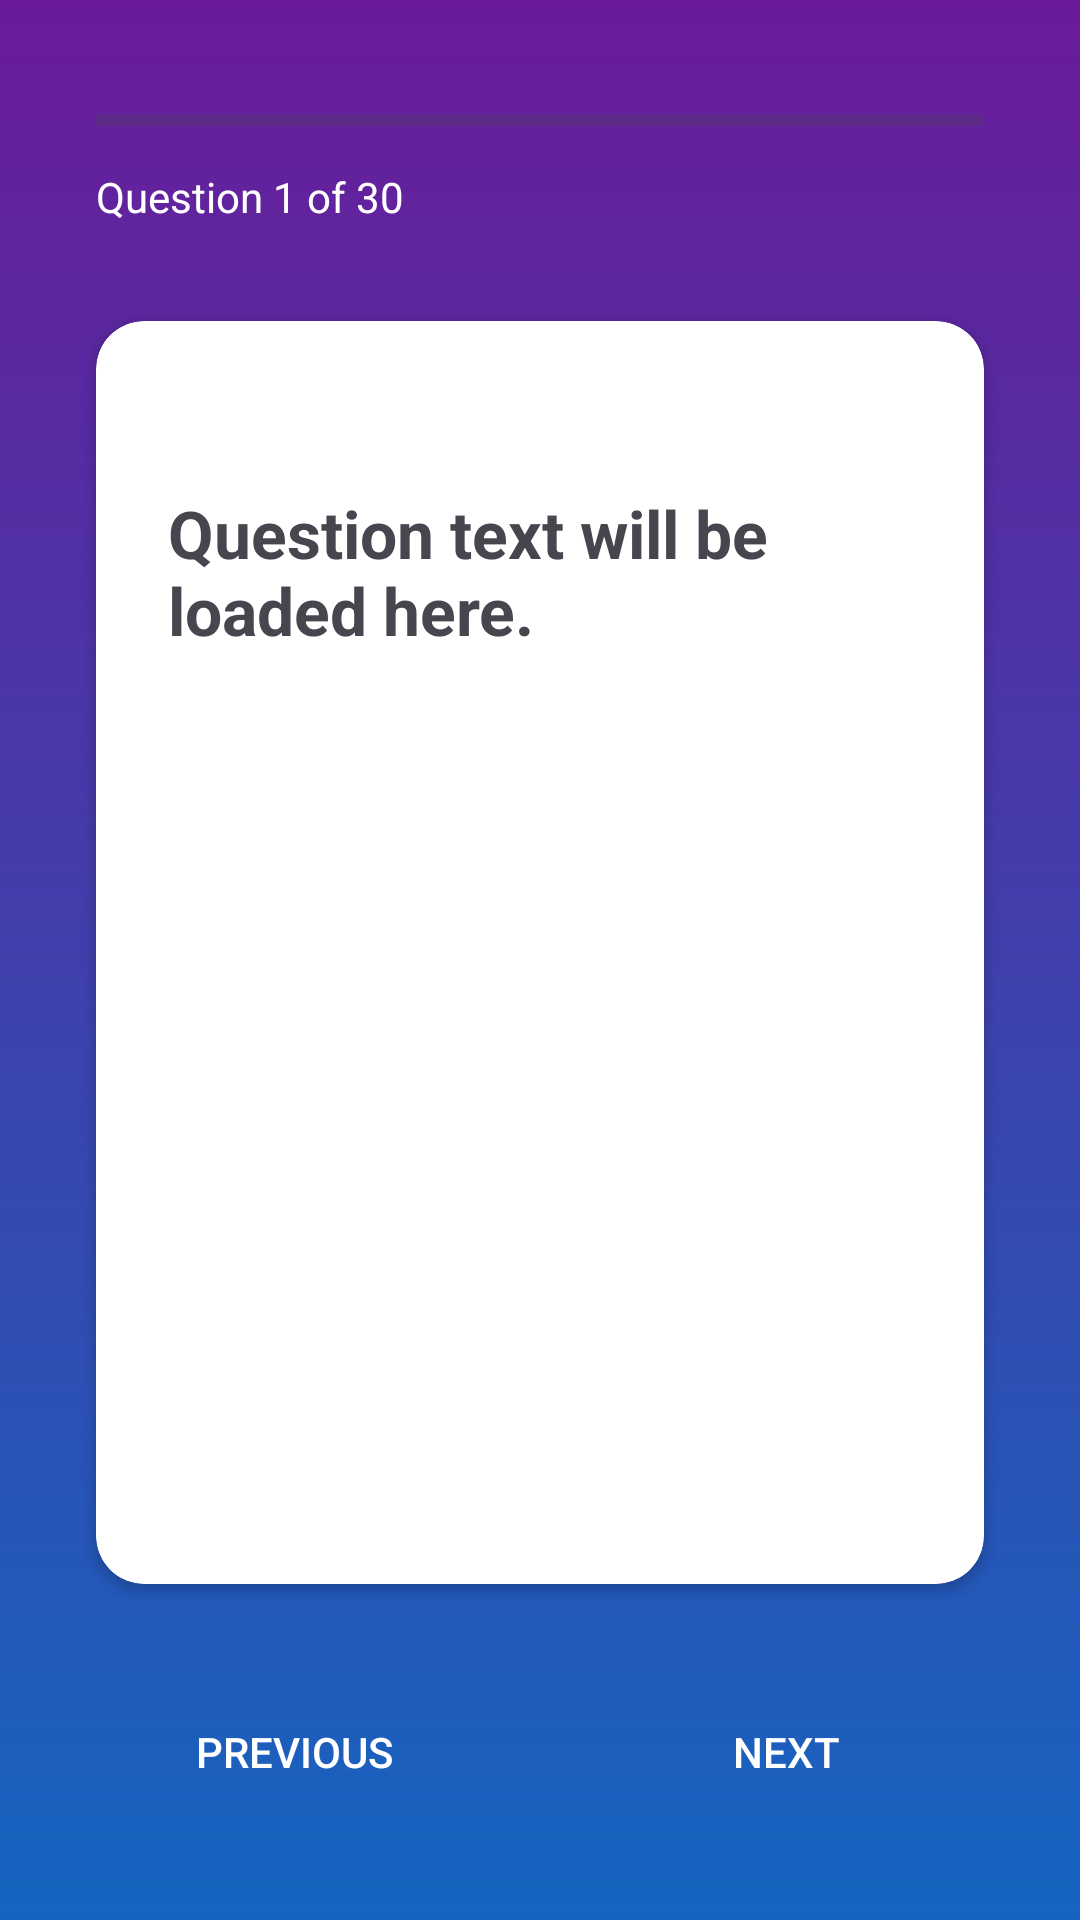

Android layout source for this screen:
<!-- AndroidManifest.xml: application theme Theme.PersonaSpectrum -->
<!-- res/layout/activity_question.xml -->
<?xml version="1.0" encoding="utf-8"?>
<androidx.constraintlayout.widget.ConstraintLayout xmlns:android="http://schemas.android.com/apk/res/android"
    xmlns:app="http://schemas.android.com/apk/res-auto"
    xmlns:tools="http://schemas.android.com/tools"
    android:layout_width="match_parent"
    android:layout_height="match_parent"
    android:background="@drawable/gradient_background"
    tools:context=".QuestionActivity">

    <ProgressBar
        android:id="@+id/progress_bar"
        style="?android:attr/progressBarStyleHorizontal"
        android:layout_width="0dp"
        android:layout_height="wrap_content"
        android:layout_marginStart="32dp"
        android:layout_marginTop="32dp"
        android:layout_marginEnd="32dp"
        android:progress="0"
        android:max="30"
        android:progressTint="@android:color/white"
        app:layout_constraintEnd_toEndOf="parent"
        app:layout_constraintStart_toStartOf="parent"
        app:layout_constraintTop_toTopOf="parent" />

    <TextView
        android:id="@+id/question_counter"
        android:layout_width="wrap_content"
        android:layout_height="wrap_content"
        android:layout_marginTop="8dp"
        android:text="Question 1 of 30"
        android:textColor="@android:color/white"
        app:layout_constraintStart_toStartOf="@+id/progress_bar"
        app:layout_constraintTop_toBottomOf="@+id/progress_bar" />

    <androidx.cardview.widget.CardView
        android:id="@+id/question_card"
        android:layout_width="0dp"
        android:layout_height="0dp"
        android:layout_margin="32dp"
        app:cardCornerRadius="16dp"
        app:layout_constraintBottom_toTopOf="@+id/previous_button"
        app:layout_constraintEnd_toEndOf="parent"
        app:layout_constraintStart_toStartOf="parent"
        app:layout_constraintTop_toBottomOf="@+id/question_counter">

        <LinearLayout
            android:layout_width="match_parent"
            android:layout_height="match_parent"
            android:orientation="vertical"
            android:padding="24dp">

            <TextView
                android:id="@+id/question_text"
                android:layout_width="match_parent"
                android:layout_height="0dp"
                android:layout_weight="1"
                android:gravity="center_vertical"
                android:text="Question text will be loaded here."
                android:textSize="22sp"
                android:textStyle="bold" />

            <RadioGroup
                android:id="@+id/options_radio_group"
                android:layout_width="match_parent"
                android:layout_height="0dp"
                android:layout_weight="2"
                android:gravity="center_vertical"
                android:layout_marginTop="16dp">

                

            </RadioGroup>
        </LinearLayout>
    </androidx.cardview.widget.CardView>

    <Button
        android:id="@+id/previous_button"
        android:layout_width="0dp"
        android:layout_height="wrap_content"
        android:layout_marginStart="32dp"
        android:layout_marginEnd="16dp"
        android:layout_marginBottom="32dp"
        android:background="@drawable/rounded_button_white"
        android:text="Previous"
        android:textColor="@android:color/white"
        app:layout_constraintBottom_toBottomOf="parent"
        app:layout_constraintEnd_toStartOf="@+id/next_button"
        app:layout_constraintStart_toStartOf="parent" />

    <Button
        android:id="@+id/next_button"
        android:layout_width="0dp"
        android:layout_height="wrap_content"
        android:layout_marginStart="16dp"
        android:layout_marginEnd="32dp"
        android:layout_marginBottom="32dp"
        android:background="@drawable/rounded_button_white"
        android:text="Next"
        android:textColor="@android:color/white"
        app:layout_constraintBottom_toBottomOf="parent"
        app:layout_constraintEnd_toEndOf="parent"
        app:layout_constraintStart_toEndOf="@+id/previous_button" />

</androidx.constraintlayout.widget.ConstraintLayout>
<!-- resources referenced by this layout -->
<resources>
  <!-- drawable gradient_background (drawable) -->
  <?xml version="1.0" encoding="utf-8"?>
  <shape xmlns:android="http://schemas.android.com/apk/res/android">
      <gradient
          android:type="linear"
          android:angle="-90"
          android:startColor="#6A1B9A"
          android:endColor="#1565C0" />
  </shape>
  <style name="Theme.PersonaSpectrum" parent="Base.Theme.PersonaSpectrum" />
  <style name="Base.Theme.PersonaSpectrum" parent="Theme.Material3.DayNight.NoActionBar">
          
          
      </style>
</resources>
